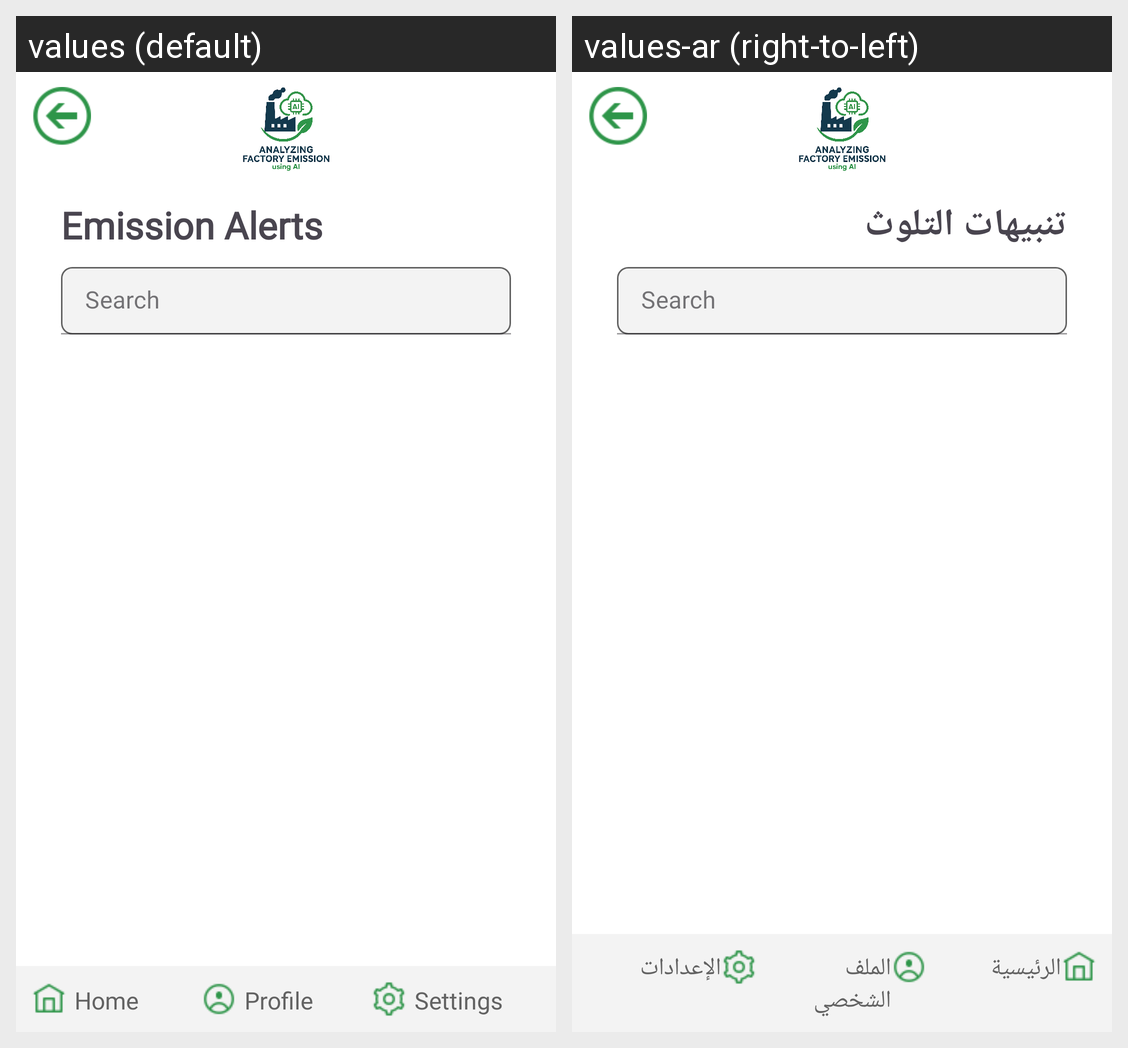

For this localized Android screen grid, give each drawn string resource with its value in every locale shown.
Android screen res/layout/activity_notifications.xml rendered under 2 locales, left to right: values (default), values-ar (right-to-left). Device: Nexus 5 (rendered at 1080×1920; each locale shown at half size, 540×960, under a caption strip naming it); theme Theme.Factory_Emission.
Strings drawn on this screen, with the default value and each locale's value (text and hints the layout hard-codes, and strings that could not be matched under every locale, appear in the picture but are not listed):

alerts
  values: Emission Alerts
  values-ar: تنبيهات التلوث

home
  values: Home
  values-ar: الرئيسية

profile
  values: Profile
  values-ar: الملف الشخصي

settings
  values: Settings
  values-ar: الإعدادات
